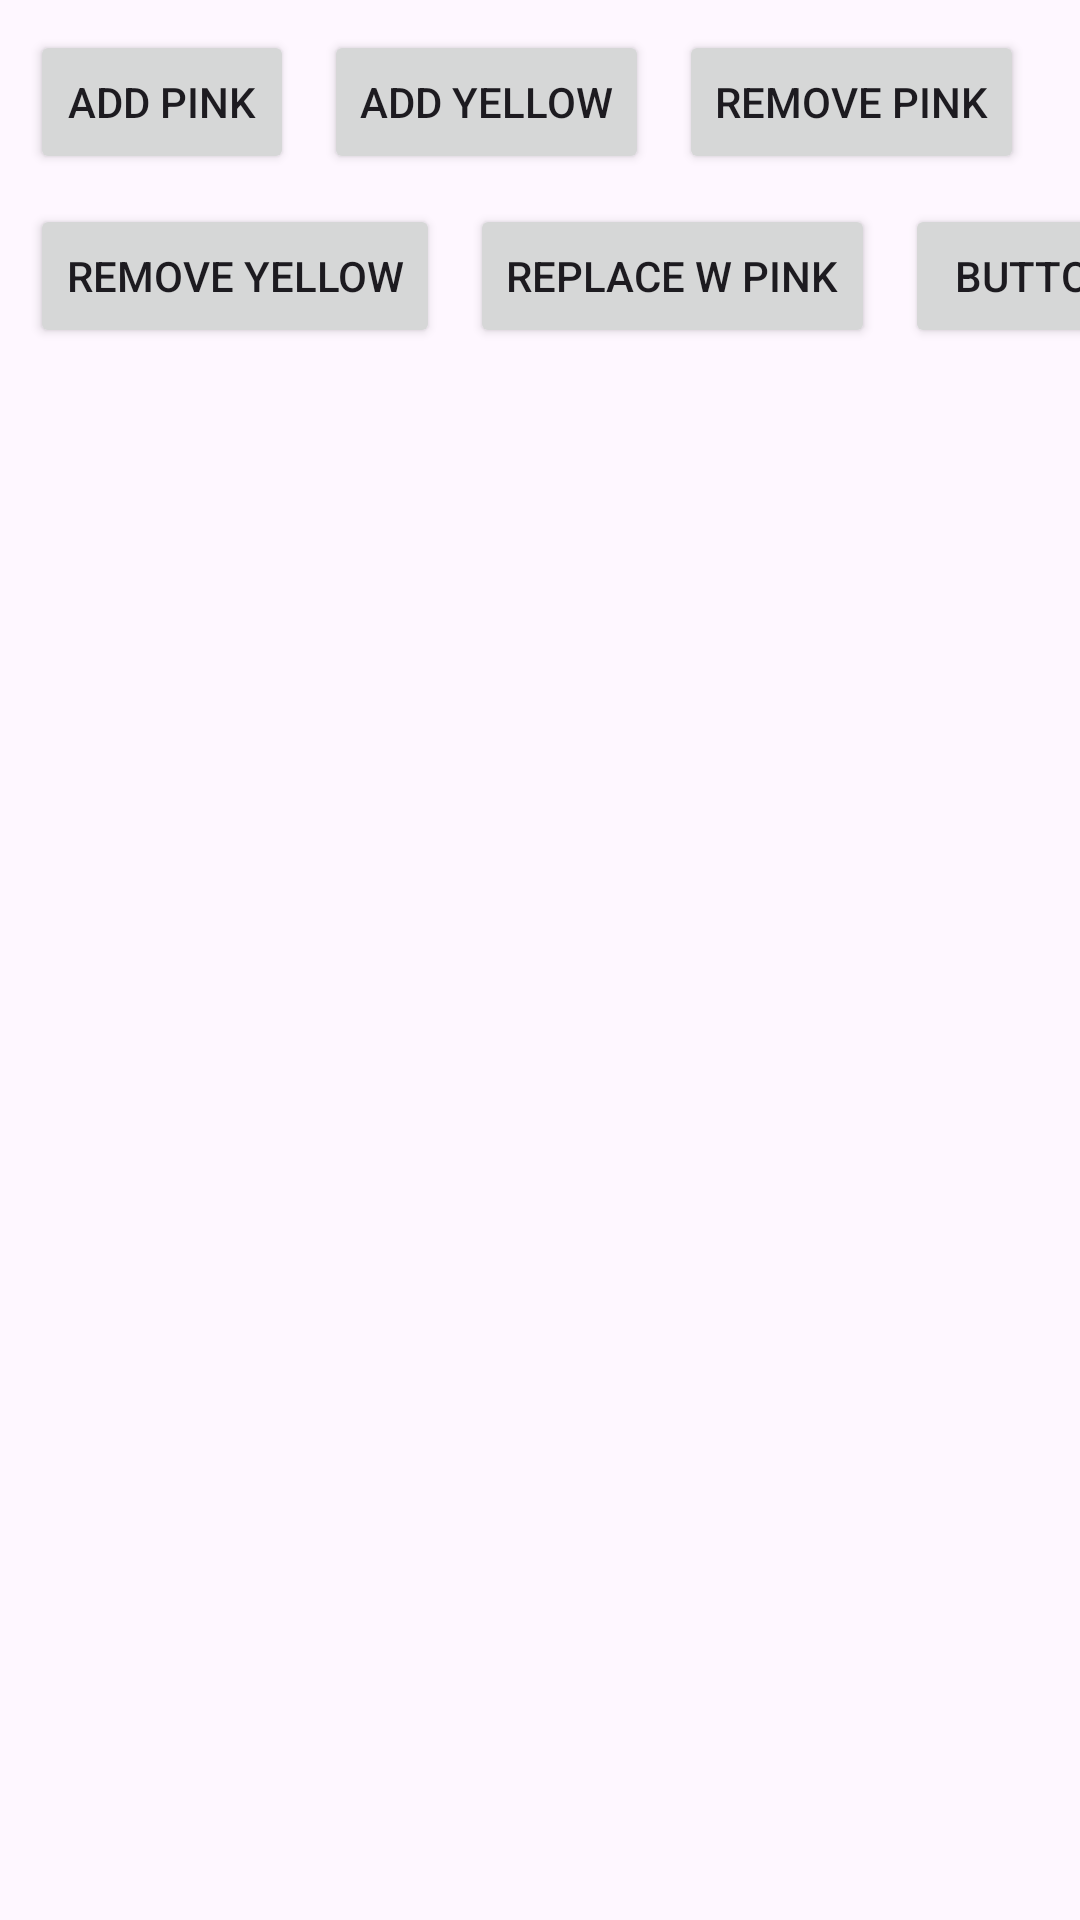

The Android layout XML behind this screen, and the referenced resources:
<!-- AndroidManifest.xml: application theme Theme.Fragmentintro -->
<!-- res/layout/activity_main.xml -->
<?xml version="1.0" encoding="utf-8"?>
<androidx.constraintlayout.widget.ConstraintLayout xmlns:android="http://schemas.android.com/apk/res/android"
    xmlns:app="http://schemas.android.com/apk/res-auto"
    xmlns:tools="http://schemas.android.com/tools"
    android:layout_width="match_parent"
    android:layout_height="match_parent"
    tools:context=".MainActivity">

    <Button
        android:id="@+id/button1"
        android:layout_width="wrap_content"
        android:layout_height="wrap_content"
        android:layout_marginStart="10dp"
        android:layout_marginTop="10dp"
        android:onClick="addPinkFragment"
        android:text="Add pink"
        app:layout_constraintStart_toStartOf="parent"
        app:layout_constraintTop_toTopOf="parent" />

    <Button
        android:id="@+id/button2"
        android:layout_width="wrap_content"
        android:layout_height="wrap_content"
        android:layout_marginStart="10dp"
        android:layout_marginTop="10dp"
        android:onClick="addYellowFragment"
        android:text="Add yellow"
        app:layout_constraintStart_toEndOf="@+id/button1"
        app:layout_constraintTop_toTopOf="parent" />

    <Button
        android:id="@+id/button3"
        android:layout_width="wrap_content"
        android:layout_height="wrap_content"
        android:layout_marginStart="10dp"
        android:layout_marginTop="10dp"
        android:onClick="removePinkFragment"
        android:text="remove pink"
        app:layout_constraintStart_toEndOf="@+id/button2"
        app:layout_constraintTop_toTopOf="parent" />

    <Button
        android:id="@+id/button4"
        android:layout_width="wrap_content"
        android:layout_height="wrap_content"
        android:layout_marginStart="10dp"
        android:layout_marginTop="10dp"
        android:onClick="removeYellowFragment"
        android:text="remove yellow"
        app:layout_constraintStart_toStartOf="parent"
        app:layout_constraintTop_toBottomOf="@+id/button1" />

    <Button
        android:id="@+id/button5"
        android:layout_width="wrap_content"
        android:layout_height="wrap_content"
        android:layout_marginStart="10dp"
        android:layout_marginTop="10dp"
        android:onClick="replaceWithPinkFragment"
        android:text="replace w pink"
        app:layout_constraintStart_toEndOf="@+id/button4"
        app:layout_constraintTop_toBottomOf="@+id/button2" />

    <Button
        android:id="@+id/button6"
        android:layout_width="wrap_content"
        android:layout_height="wrap_content"
        android:layout_marginStart="10dp"
        android:layout_marginTop="10dp"
        android:text="Button"
        app:layout_constraintStart_toEndOf="@+id/button5"
        app:layout_constraintTop_toBottomOf="@+id/button3" />

    <FrameLayout
        android:id="@+id/container"
        android:layout_width="0dp"
        android:layout_height="0dp"
        android:layout_marginStart="1dp"
        android:layout_marginTop="1dp"
        android:layout_marginEnd="1dp"
        android:layout_marginBottom="1dp"
        app:layout_constraintBottom_toBottomOf="parent"
        app:layout_constraintEnd_toEndOf="parent"
        app:layout_constraintStart_toStartOf="parent"
        app:layout_constraintTop_toBottomOf="@+id/button5">

    </FrameLayout>
</androidx.constraintlayout.widget.ConstraintLayout>
<!-- resources referenced by this layout -->
<resources>
  <style name="Theme.Fragmentintro" parent="Base.Theme.Fragmentintro" />
  <style name="Base.Theme.Fragmentintro" parent="Theme.Material3.DayNight.NoActionBar">
          
          
      </style>
</resources>
